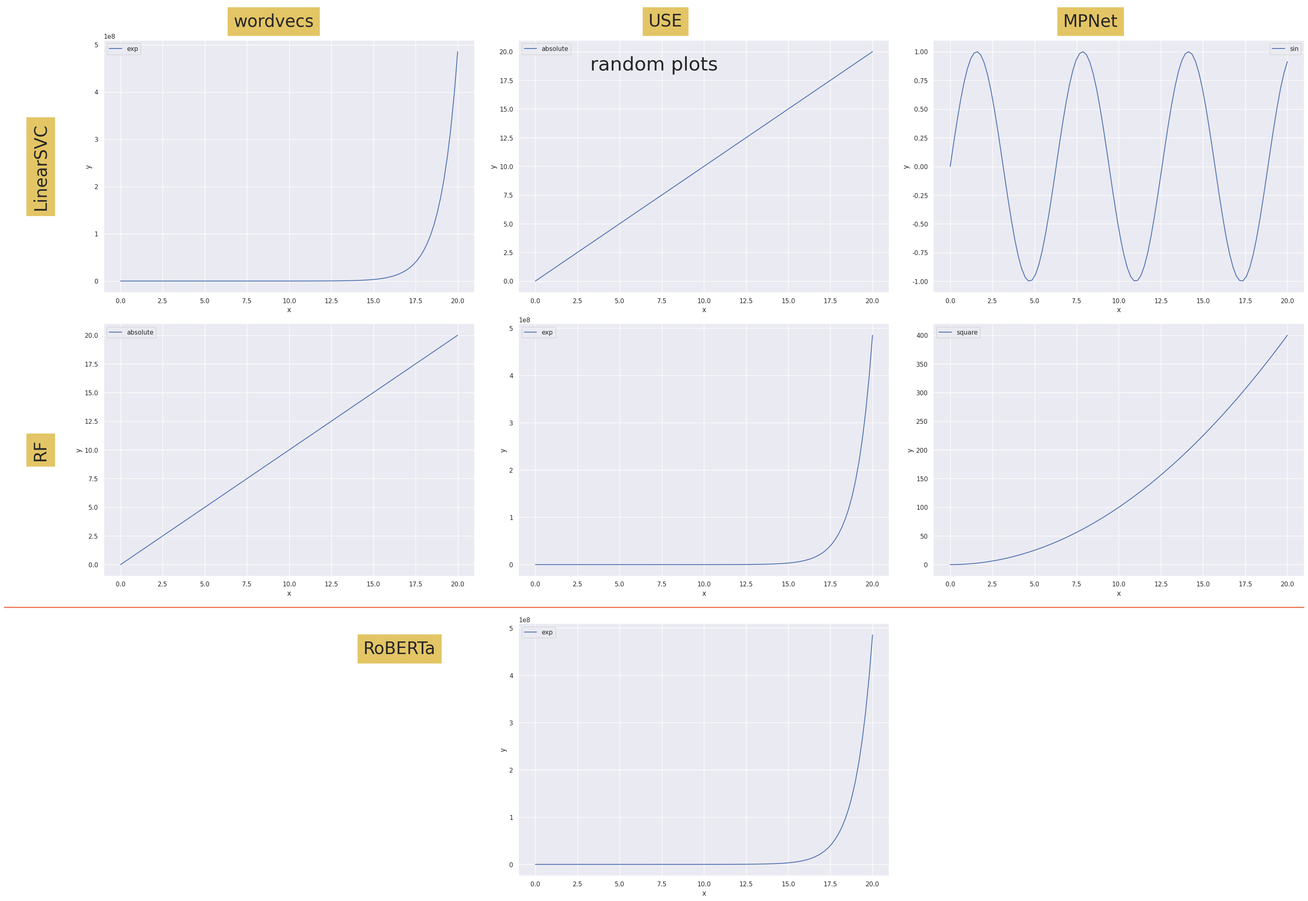

Reproduce this figure in Python. (Note: this script raises an exception after producing the figure.)
from matplotlib import pyplot as plt
import numpy as np
import seaborn as sns; sns.set()

def get_plot_template(title=None, return_name_position_map=False):
    """
    Takes some optional arguments.
    :param title: This is the figure suptitle. The caller might add this too, but can be finicky, so you can pass
        it here, and this function return a figure with the suptitle added and adjusted.
    :param return_name_position_map: dict, where keys are tuples (clf, rep) and values are the index where a plot
        corresponding to a particular clf and rep should appear. This index is to be used in "axes", on of the return
        values.
    :return:
    """
    annot_background_color = '#e3c565'
    annot_font_size = 30

    fig = plt.figure(figsize=(32, 22), constrained_layout=True)

    widths = [0.15, 1, 1, 1]
    heights = [0.1, 1, 1, 0.05, 1]
    spec = fig.add_gridspec(ncols=4, nrows=5, width_ratios=widths,
                              height_ratios=heights)
    axes = dict()
    count = -1

    # top most row is for col labels
    for i, j, textstr in [(0, 1, 'wordvecs'), (0, 2, 'USE'), (0, 3, 'MPNet')]:
        ax = fig.add_subplot(spec[i, j])
        ax.axis("off")
        ax.annotate(textstr, (0.35, 0.3), xycoords='axes fraction', va='center',
                    backgroundcolor=annot_background_color, fontsize=annot_font_size)

    # left most col is for row labels
    for i, j, textstr in [(1, 0, 'LinearSVC'), (2, 0, 'RF')]:
        ax = fig.add_subplot(spec[i, j])
        ax.axis("off")
        ax.annotate(textstr, (0.5, 0.5), xycoords='axes fraction', va='center', backgroundcolor=annot_background_color,
                    fontsize=annot_font_size, rotation=90)

    for row in range(1, 3):
        for col in range(1, 4):
            count += 1
            ax = fig.add_subplot(spec[row, col])
            axes[count] = ax

    # draw a line to separate out BERT
    ax = fig.add_subplot(spec[3, :])
    ax.axis("off")
    ax.axhline(y=0.5, c='#E97451', linestyle="-", linewidth=2)

    # the BERT plot - the annot. is actually in the left  neighboring plot
    ax = fig.add_subplot(spec[4, 2])
    axes[max(axes.keys()) + 1] = ax
    # annot. for BERT plot
    ax = fig.add_subplot(spec[4, 1])
    ax.axis("off")
    ax.annotate('RoBERTa', (0.7, 0.9), xycoords='axes fraction', va='center', backgroundcolor=annot_background_color,
                fontsize=annot_font_size, rotation=0)
    fig.subplots_adjust(hspace=0.24)
    # plt.savefig(f'generated/gridspec.png')
    if title:
        fig.suptitle(title, fontsize=annot_font_size + 4, y=0.94)
    name_position_map = {('BERT', 'BERT'): 6,
                         ('LinearSVC', 'wordvecs'): 0,
                         ('LinearSVC', 'USE'): 1,
                         ('LinearSVC', 'MPNet'): 2,
                         ('RF', 'wordvecs'): 3,
                         ('RF', 'USE'): 4,
                         ('RF', 'MPNet'): 5}

    if return_name_position_map:
        return fig, axes, name_position_map
    else:
        return fig, axes

def demo_usage_plot_template():

    fig, axes = get_plot_template(title="random plots")
    # we'll randomly pick functions from here to plot
    funcs = [np.sin, np.square, np.exp, np.absolute]
    for k, ax in axes.items():
        print(f"Plotting for axis={k}.")
        x = np.linspace(0, 20, 100)
        fn = funcs[np.random.choice(len(funcs))]
        y = fn(x)
        ax.plot(x, y, label=f"{fn.__name__}")
        ax.set_xlabel('x')
        ax.set_ylabel('y')
        # ax.set_title(f"Plot {k}.")
        ax.legend()

    plt.savefig(f'scratch/gridspec.png', bbox_inches='tight')

if __name__ =='__main__':
    demo_usage_plot_template()
